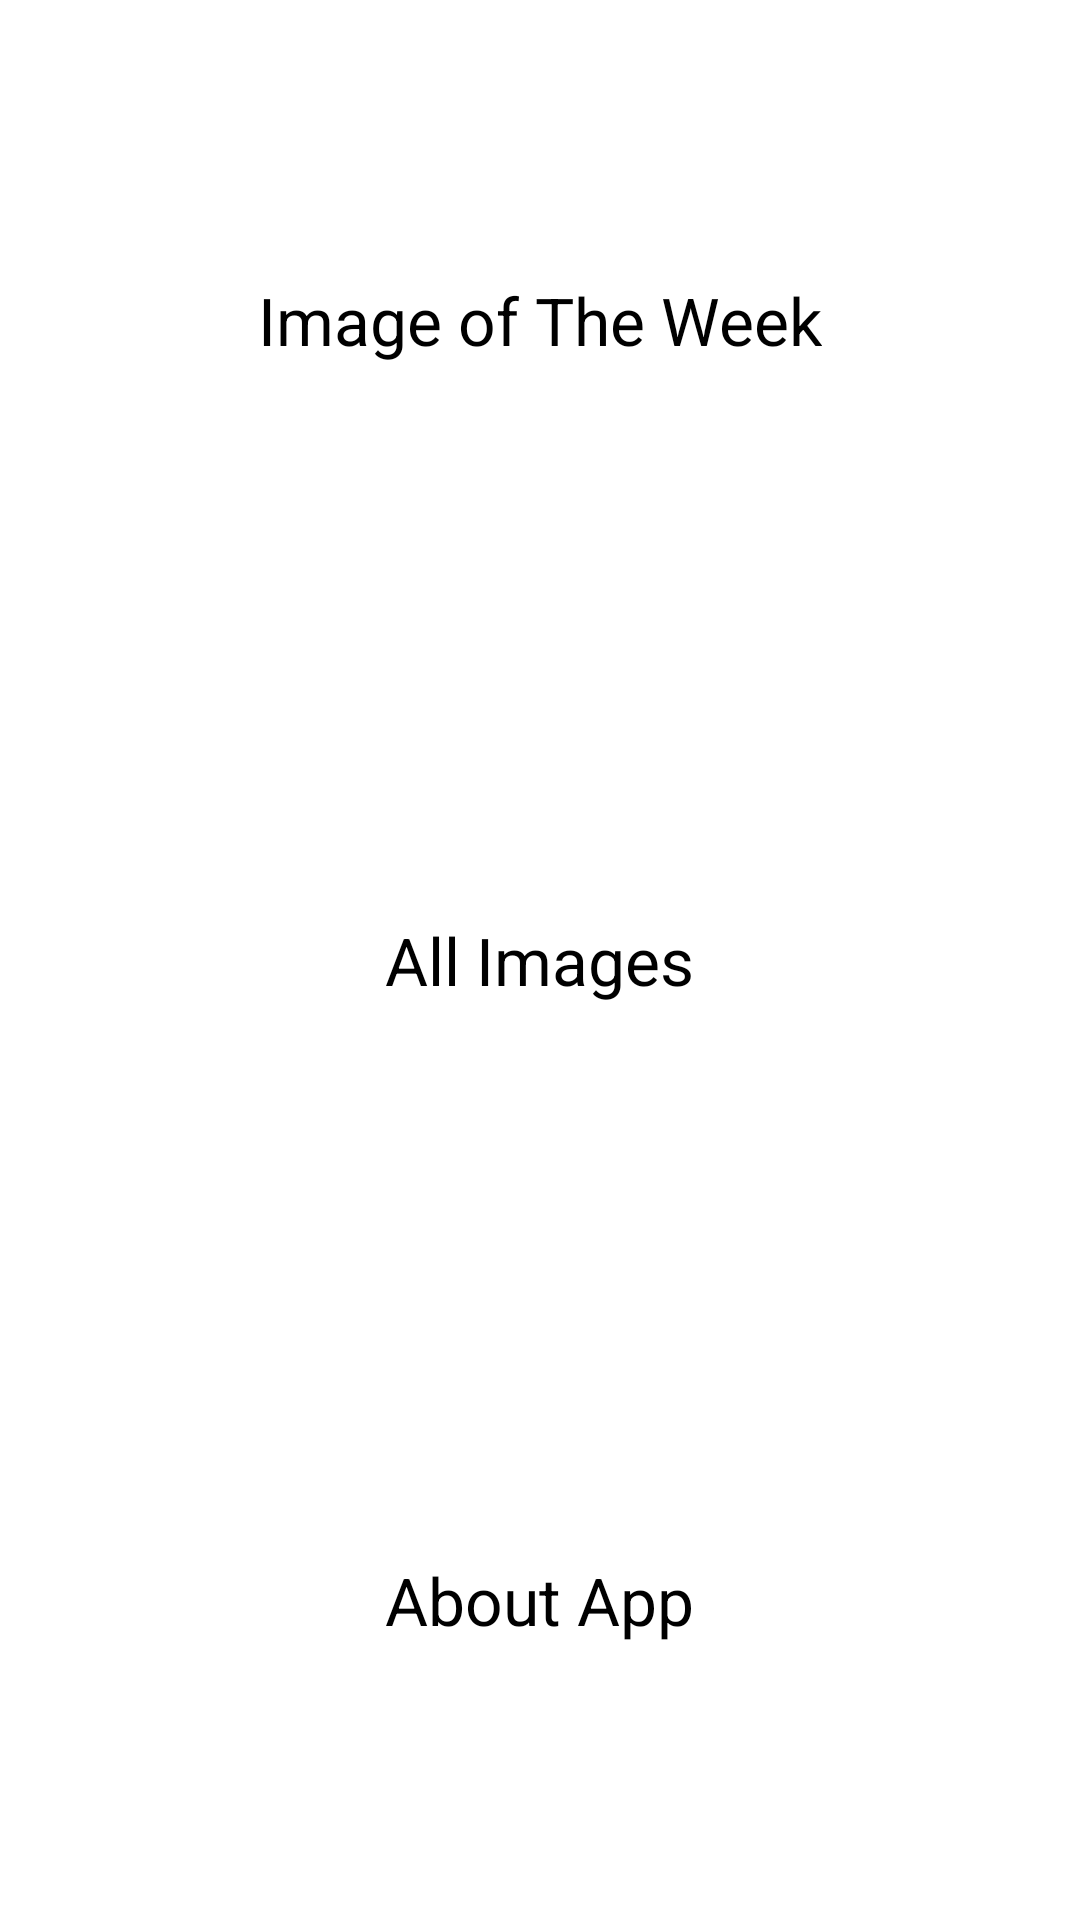

Produce the Android XML layout that renders to this screen, including the resource entries it uses.
<!-- AndroidManifest.xml: application theme android:Theme.Holo.Light.DarkActionBar -->
<!-- res/layout/activity_main.xml -->
<?xml version="1.0" encoding="utf-8"?>
<LinearLayout xmlns:android="http://schemas.android.com/apk/res/android"
    android:layout_width="match_parent"
    android:layout_height="match_parent"
    android:orientation="vertical"
    android:weightSum="3" >

    <LinearLayout
        android:layout_width="match_parent"
        android:layout_height="0dp"
        android:layout_weight="1"
        android:gravity="center"
        android:orientation="vertical" >

        <TextView
            android:id="@+id/image_textView1"
            android:layout_width="wrap_content"
            android:layout_height="wrap_content"
            android:text="Image of The Week"
            android:textAppearance="?android:attr/textAppearanceLarge" />

    </LinearLayout>

    <LinearLayout
        android:layout_width="match_parent"
        android:layout_height="0dp"
        android:layout_weight="1"
        android:gravity="center"
        android:orientation="vertical" >

        <TextView
            android:id="@+id/all_textView2"
            android:layout_width="wrap_content"
            android:layout_height="wrap_content"
            android:text="All Images"
            android:textAppearance="?android:attr/textAppearanceLarge" />

    </LinearLayout>

    <LinearLayout
        android:layout_width="match_parent"
        android:layout_height="0dp"
        android:layout_weight="1"
        android:gravity="center"
        android:orientation="vertical" >

        <TextView
            android:id="@+id/about_textView3"
            android:layout_width="wrap_content"
            android:layout_height="wrap_content"
            android:text="About App"
            android:textAppearance="?android:attr/textAppearanceLarge" />

    </LinearLayout>

</LinearLayout>
<!-- resources referenced by this layout -->
<resources>

</resources>
